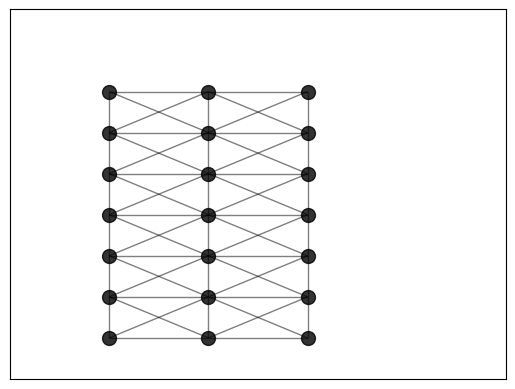

This figure's Python source:
import networkx as nx
import matplotlib.pyplot as plt
import networkx as nx
import matplotlib.pyplot as plt
import numpy
import numpy as np
import pylab


class ClickCount:

    click_count = 0

    def init(self):
        pass

    def get(self):
        self.click_count

    def increase(self):
        self.click_count += 1

if __name__ == "__main__":

    G = nx.Graph()
    M, N = 3, 7
    ### Nodes
    checkpoints, start_finish = [], []
    allNodes = list(range(M*N))

    count = 0


    def refreshGraph():
        plt.clf()
        nx.draw_networkx_nodes(G, pos, nodelist=allNodes, node_color='k', node_size=100, alpha=0.8)
        nx.draw_networkx_nodes(G, pos, nodelist=checkpoints, node_color='w', node_size=100, alpha=0.8)
        nx.draw_networkx_nodes(G, pos, nodelist=start_finish[:1], node_color='g', node_size=100, alpha=0.8)
        nx.draw_networkx_nodes(G, pos, nodelist=start_finish[1:], node_color='r', node_size=100, alpha=0.8)
        nx.draw_networkx_edges(G, pos, edge_color='k', width=1.0, alpha=0.5)
        plt.axis('on')
        plt.axis((-1, M + 1, -1, N + 1))
        fig.patch.set_facecolor('white')
        plt.show()


    def bfs_paths(graph, start, goal):
        queue = [(start, [start])]
        while queue:
            (vertex, path) = queue.pop(0)
            for next in graph[vertex] - set(path):
                if next == goal:
                    yield path + [next]
                else:
                    queue.append((next, path + [next]))


    def algorithm(graph, start, finish, checkpoints):
        result = []
        min_len = pylab.sys.maxsize
        min_path = []
        flag = True
        passed_point = start
        current_start = start
        while len(checkpoints) and flag:
            for i in checkpoints:
                path = list(bfs_paths(graph, current_start, i))[0]
                if len(path) < min_len:
                    min_path = path
                    min_len = len(path)
                    passed_point = i
            result += min_path
            if len(checkpoints) == 1:
                flag = False
            if current_start in checkpoints:
                checkpoints.remove(current_start)
            current_start = passed_point
            if current_start in checkpoints:
                checkpoints.remove(current_start)
        path = list(bfs_paths(graph, current_start, finish))[0]
        result += path[1:]
        return result


    def onClick(event):
        (x, y) = (event.xdata, event.ydata)
        if event.button == 2:
            if len(start_finish) == 2:
                graph = G.adj
                g_key = graph[(1, 1)].keys()
                graph = {i: set([j for j in graph[i].keys()]) for i in graph.keys()}
                a = algorithm(graph, start_finish[0], start_finish[1], checkpoints)
                print(a)
            # setUp()
        else:
            for i in allNodes:
                node = pos[i]
                distance = pow(x - node[0], 2) + pow(y - node[1], 2)

                if distance < 0.1:
                    if event.button == 1:
                        if len(start_finish) == 0:
                            start_finish.append(i)
                        elif len(start_finish) == 1:
                            start_finish.append(i)
                        else:
                            if i in checkpoints:
                                checkpoints.remove(i)
                            else:
                                checkpoints.append(i)
                    elif event.button == 3:
                        # allNodes.remove(i)
                        # G.remove_node(i)
                        for j in G.neighbors(i):
                            G.remove_edge(i, j)

                        # allNodes.remove(i)
                    refreshGraph()
                    # allNodes.remove(i)

                    # G.remove_node(i)
                    # allNodes.remove(i)
                    # refreshGraph()


    fig, ax = plt.subplots()
    fig.canvas.mpl_connect('button_press_event', onClick)

    counter = 0
    for i in range(M):
        for j in range(N):
            allNodes[counter] = (i, j)
            counter += 1

    for node in allNodes:
        G.add_node(node)

    ### Edges
    for i in range(1, M - 1):
        for j in range(1, N - 1):
            G.add_edge((i, j), (i - 1, j - 1))
            G.add_edge((i, j), (i - 1, j))
            G.add_edge((i, j), (i - 1, j + 1))
            G.add_edge((i, j), (i, j + 1))
            G.add_edge((i, j), (i + 1, j + 1))
            G.add_edge((i, j), (i + 1, j))
            G.add_edge((i, j), (i + 1, j - 1))
            G.add_edge((i, j), (i, j - 1))

    for i in range(1, M - 1):
        G.add_edge((i, 0), (i - 1, 0))
        G.add_edge((i, 0), (i + 1, 0))
        G.add_edge((i, N - 1), (i - 1, N - 1))
        G.add_edge((i, N - 1), (i + 1, N - 1))

    for i in range(1, N - 1):
        G.add_edge((0, i), (0, i - 1))
        G.add_edge((0, i), (0, i + 1))
        G.add_edge((M - 1, i), (M - 1, i - 1))
        G.add_edge((M - 1, i), (M - 1, i + 1))
    G.add_edge((1, 0), (0, 1))
    G.add_edge((M-2, 0), (M-1, 1))
    G.add_edge((M-2, N-1), (M-1, N-2))
    G.add_edge((0, N-2), (1, N-1))

    click_count = 0
    ### Positions of the nodes
    pos = {}
    for i in range(M):
        for j in range(N):
            pos[(i, j)] = numpy.array([i, j])
            print((i * M + j, [i, j]))

    def setUp():
        G.clear()
        for i in range(M):
            for j in range(N):
                allNodes[i * M + j] = (i, j)

        for node in allNodes:
            G.add_node(node)

        ### Edges
        for i in range(1, M - 1):
            for j in range(1, N - 1):
                G.add_edge((i, j), (i - 1, j - 1))
                G.add_edge((i, j), (i - 1, j))
                G.add_edge((i, j), (i - 1, j + 1))
                G.add_edge((i, j), (i, j + 1))
                G.add_edge((i, j), (i + 1, j + 1))
                G.add_edge((i, j), (i + 1, j))
                G.add_edge((i, j), (i + 1, j - 1))
                G.add_edge((i, j), (i, j - 1))

        for i in range(1, M - 1):
            G.add_edge((i, 0), (i - 1, 0))
            G.add_edge((i, 0), (i + 1, 0))
            G.add_edge((i, N - 1), (i - 1, N - 1))
            G.add_edge((i, N - 1), (i + 1, N - 1))

        for i in range(1, N - 1):
            G.add_edge((0, i), (0, i - 1))
            G.add_edge((0, i), (0, i + 1))
            G.add_edge((N - 1, i), (N - 1, i - 1))
            G.add_edge((N - 1, i), (N - 1, i + 1))

        click_count = 0
        ### Positions of the nodes
        pos = {}
        for i in range(M):
            for j in range(N):
                pos[(i, j)] = numpy.array([i, j])
                print((i * M + j, [i, j]))
        refreshGraph()
    ### Draw nodes and edges
    refreshGraph()
    # def onClick():
    #
    #
    # def __init__():
    #     G = nx.Graph()
    #     G.add_nodes_from([2, 3, 4, 5, 6])
    #     G.add_edge(1, 2)
    #     G.add_edge(1, 3)
    #     G.add_edge(1, 4)
    #     G.add_edge(1, 5)
    #     # nx.draw(G)
    #     # nx.draw_random(G)
    #     # nx.draw_circular(G)
    #     nx.draw_spectral(G)
    #     plt.show()
    #     fig, ax = plt.subplots()
    #     fig.canvas.mpl_connect('button_press_event', onClick)
    #
    # if __name__ == "__main__":
    #     __init__()
